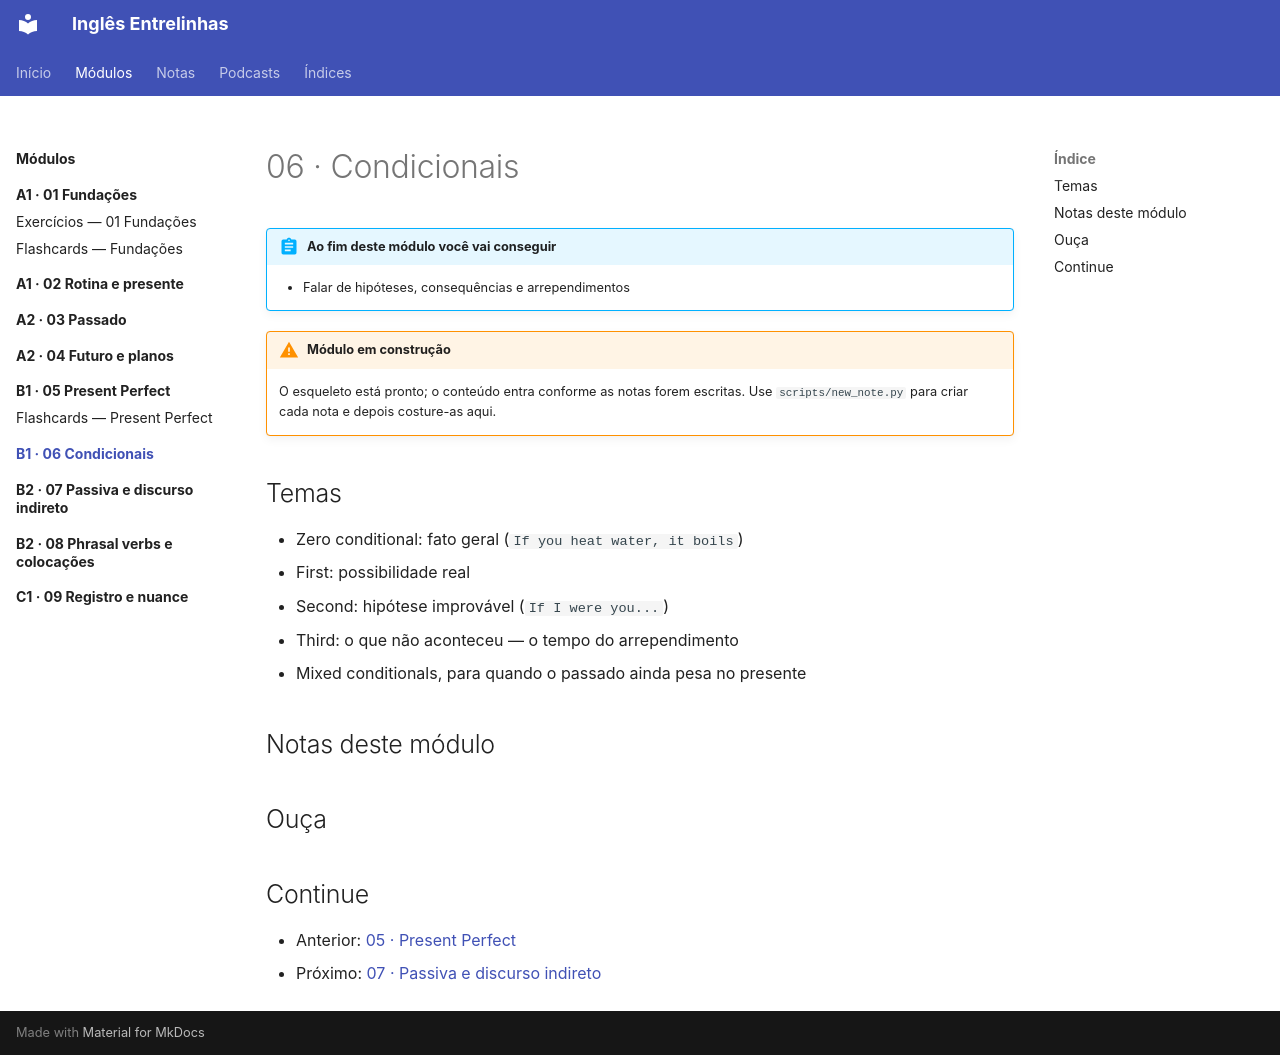

repository: code-in-mind/ingles-entrelinhas · page: modulos/06-condicionais/index.html · generator: mkdocs

---
title: "06 · Condicionais"
tags: [B1, modulo]
nivel: B1
---

# 06 · Condicionais

!!! abstract "Ao fim deste módulo você vai conseguir"
    - Falar de hipóteses, consequências e arrependimentos

!!! warning "Módulo em construção"
    O esqueleto está pronto; o conteúdo entra conforme as notas forem
    escritas. Use `scripts/new_note.py` para criar cada nota e depois
    costure-as aqui.

## Temas

- Zero conditional: fato geral (`If you heat water, it boils`)
- First: possibilidade real
- Second: hipótese improvável (`If I were you...`)
- Third: o que não aconteceu — o tempo do arrependimento
- Mixed conditionals, para quando o passado ainda pesa no presente

## Notas deste módulo

<!-- Conforme escrever as notas, liste os IDs aqui: [[202609161430]] -->

## Ouça

<!-- Cole o player do episódio quando o áudio do NotebookLM estiver no ar -->

## Continue

- Anterior: [05 · Present Perfect](../05-present-perfect/index.md)
- Próximo: [07 · Passiva e discurso indireto](../07-passiva-reported/index.md)
